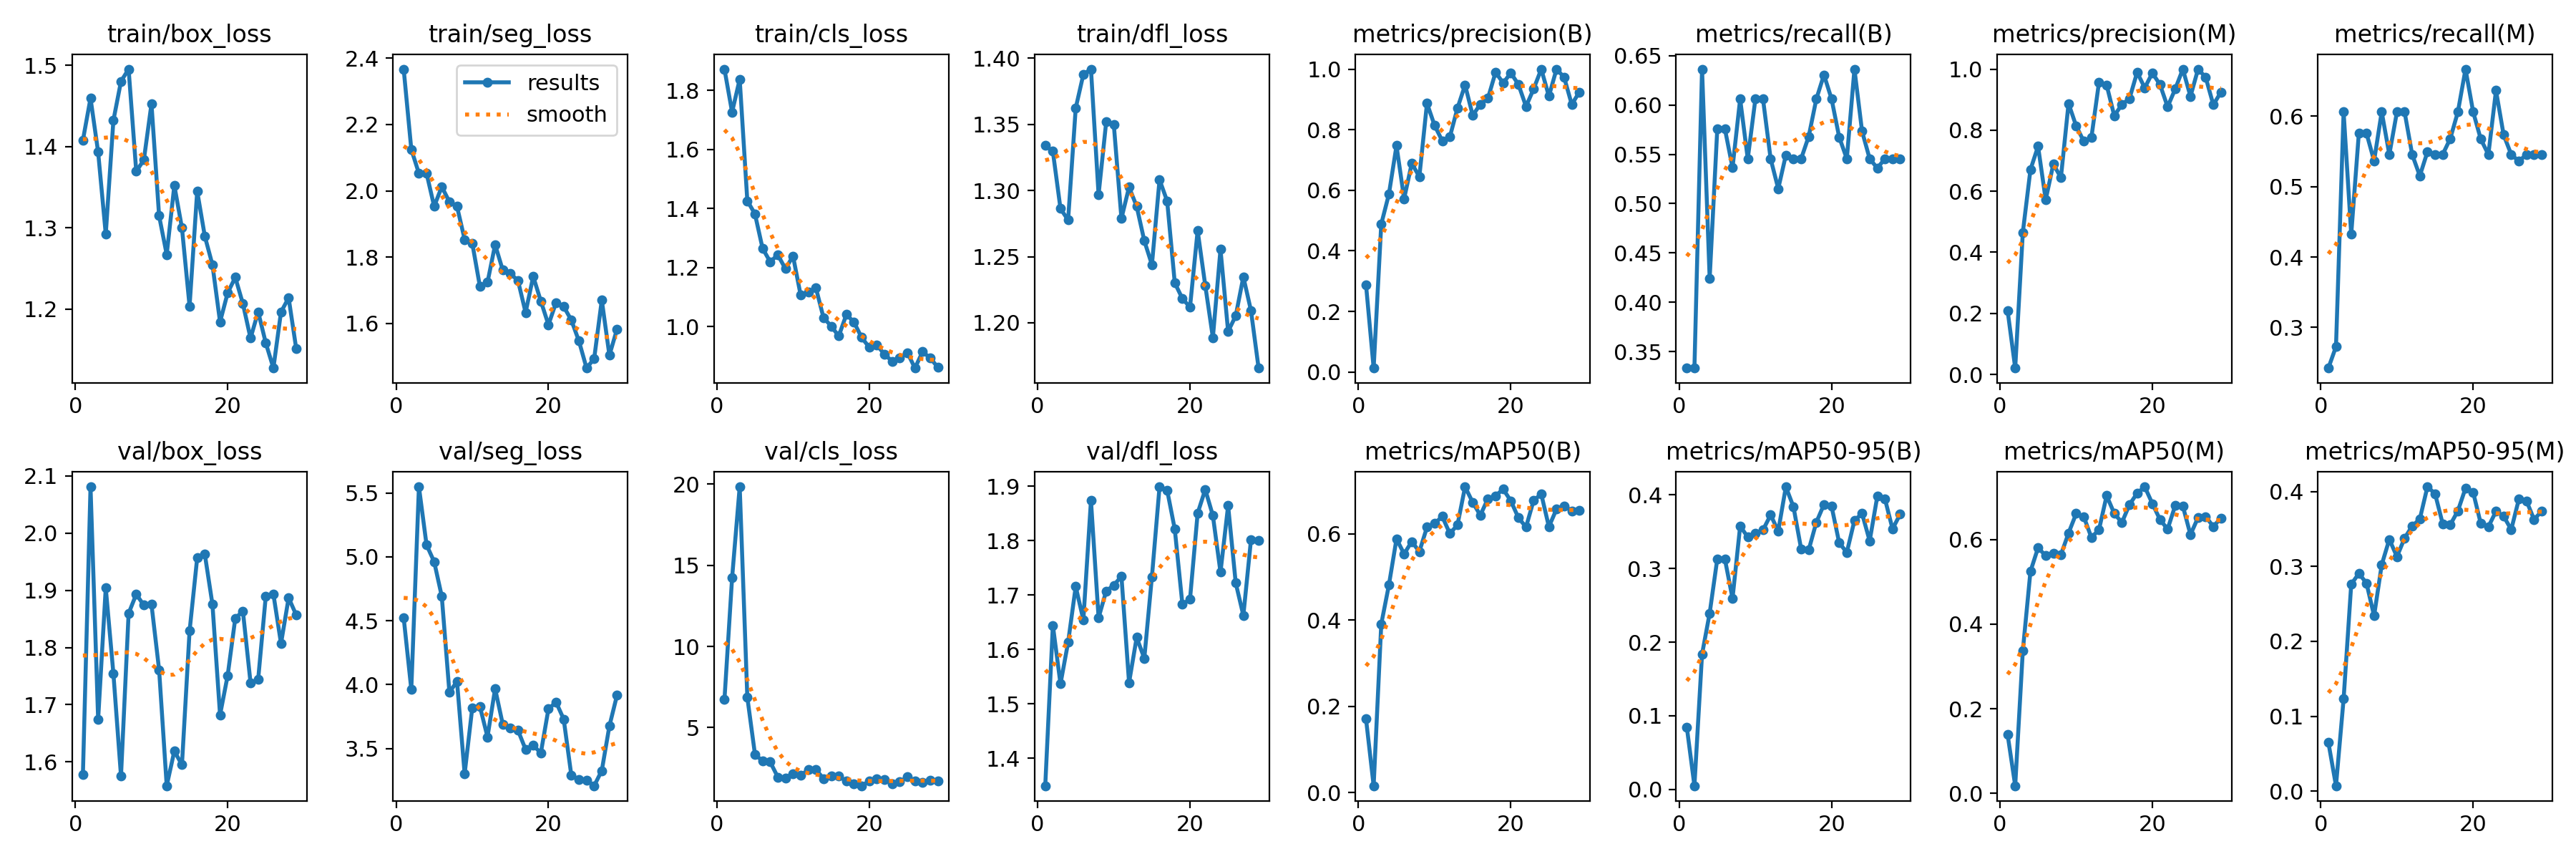

The file beside this chart, header and first rows:
epoch, time, train/box_loss, train/seg_loss, train/cls_loss, train/dfl_loss, metrics/precision(B), metrics/recall(B), metrics/mAP50(B), metrics/mAP50-95(B), metrics/precision(M), metrics/recall(M), metrics/mAP50(M), metrics/mAP50-95(M), val/box_loss, val/seg_loss, val/cls_loss, val/dfl_loss, lr/pg0, lr/pg1, lr/pg2
1, 7.498, 1.408, 2.367, 1.872, 1.334, 0.2876, 0.3333, 0.1705, 0.08441, 0.2091, 0.2424, 0.1392, 0.06519, 1.577, 4.524, 6.725, 1.349, 0.0006552, 0.0006552, 0.0006552
2, 13.32, 1.459, 2.125, 1.727, 1.33, 0.01295, 0.3333, 0.01561, 0.0048, 0.02077, 0.2727, 0.01782, 0.00731, 2.081, 3.963, 14.22, 1.644, 0.001315, 0.001315, 0.001315
3, 20.46, 1.393, 2.052, 1.838, 1.286, 0.4884, 0.6364, 0.3909, 0.1835, 0.4651, 0.6061, 0.3373, 0.1231, 1.674, 5.549, 19.84, 1.537, 0.001969, 0.001969, 0.001969
4, 26.46, 1.292, 2.053, 1.426, 1.278, 0.5867, 0.4242, 0.481, 0.2393, 0.6706, 0.4322, 0.5248, 0.2762, 1.904, 5.094, 6.86, 1.613, 0.00197, 0.00197, 0.00197
5, 33.28, 1.432, 1.953, 1.382, 1.362, 0.7473, 0.5758, 0.5883, 0.313, 0.7473, 0.5758, 0.5808, 0.2906, 1.755, 4.962, 3.355, 1.716, 0.00196, 0.00196, 0.00196
6, 39.29, 1.48, 2.012, 1.265, 1.388, 0.572, 0.5758, 0.5535, 0.3127, 0.572, 0.5758, 0.5619, 0.2778, 1.575, 4.691, 2.925, 1.654, 0.00195, 0.00195, 0.00195
7, 49.82, 1.495, 1.967, 1.219, 1.392, 0.6886, 0.5364, 0.5822, 0.2594, 0.6886, 0.5364, 0.5676, 0.234, 1.86, 3.94, 2.876, 1.874, 0.001941, 0.001941, 0.001941
8, 55.45, 1.369, 1.953, 1.243, 1.297, 0.6448, 0.6061, 0.5588, 0.3576, 0.6448, 0.6061, 0.5641, 0.3022, 1.893, 4.025, 1.942, 1.658, 0.001931, 0.001931, 0.001931
9, 62.76, 1.383, 1.853, 1.196, 1.352, 0.8873, 0.5454, 0.6156, 0.3429, 0.8873, 0.5454, 0.6155, 0.3361, 1.874, 3.302, 1.893, 1.707, 0.001921, 0.001921, 0.001921
10, 68.65, 1.452, 1.842, 1.239, 1.35, 0.8138, 0.6061, 0.6238, 0.3479, 0.8138, 0.6061, 0.6615, 0.313, 1.875, 3.818, 2.153, 1.718, 0.001911, 0.001911, 0.001911
11, 77.81, 1.315, 1.712, 1.106, 1.279, 0.7636, 0.6061, 0.6405, 0.3524, 0.7636, 0.6061, 0.6542, 0.3377, 1.761, 3.83, 2.051, 1.734, 0.001901, 0.001901, 0.001901
12, 83.57, 1.267, 1.724, 1.116, 1.303, 0.776, 0.5454, 0.6007, 0.3728, 0.776, 0.5454, 0.6049, 0.3538, 1.558, 3.59, 2.387, 1.539, 0.001891, 0.001891, 0.001891
13, 91.99, 1.352, 1.837, 1.131, 1.288, 0.8711, 0.5151, 0.6206, 0.351, 0.9574, 0.5151, 0.6238, 0.3632, 1.619, 3.969, 2.4, 1.622, 0.001881, 0.001881, 0.001881
14, 98.71, 1.3, 1.761, 1.03, 1.262, 0.9477, 0.5492, 0.7092, 0.4111, 0.9477, 0.5492, 0.7039, 0.4062, 1.595, 3.69, 1.852, 1.584, 0.001871, 0.001871, 0.001871
15, 106.9, 1.203, 1.75, 1.002, 1.244, 0.8474, 0.5454, 0.6732, 0.3838, 0.8474, 0.5454, 0.6619, 0.3971, 1.829, 3.66, 1.994, 1.734, 0.001861, 0.001861, 0.001861
16, 113, 1.345, 1.729, 0.9677, 1.308, 0.884, 0.5454, 0.6432, 0.3268, 0.884, 0.5454, 0.6404, 0.357, 1.957, 3.643, 2.007, 1.899, 0.001852, 0.001852, 0.001852
17, 122.1, 1.29, 1.633, 1.041, 1.292, 0.9036, 0.5682, 0.6818, 0.3254, 0.9036, 0.5682, 0.6828, 0.3556, 1.963, 3.493, 1.691, 1.893, 0.001842, 0.001842, 0.001842
18, 127.8, 1.254, 1.741, 1.015, 1.23, 0.9895, 0.6061, 0.6884, 0.3629, 0.9895, 0.6061, 0.7097, 0.3742, 1.876, 3.525, 1.538, 1.821, 0.001832, 0.001832, 0.001832
19, 134.8, 1.184, 1.667, 0.963, 1.218, 0.9541, 0.6306, 0.7037, 0.3871, 0.9386, 0.6667, 0.7249, 0.4044, 1.682, 3.465, 1.407, 1.683, 0.001822, 0.001822, 0.001822
20, 140.4, 1.22, 1.596, 0.9295, 1.212, 0.9874, 0.6061, 0.6767, 0.3845, 0.9874, 0.6061, 0.6852, 0.399, 1.751, 3.81, 1.692, 1.692, 0.001812, 0.001812, 0.001812
21, 147, 1.239, 1.663, 0.9368, 1.27, 0.9493, 0.5674, 0.6373, 0.335, 0.9493, 0.5674, 0.6475, 0.3572, 1.851, 3.863, 1.827, 1.85, 0.001802, 0.001802, 0.001802
22, 153, 1.206, 1.651, 0.9063, 1.228, 0.8766, 0.5454, 0.6158, 0.3219, 0.8766, 0.5454, 0.6246, 0.3529, 1.863, 3.73, 1.778, 1.894, 0.001792, 0.001792, 0.001792
23, 159.2, 1.164, 1.61, 0.8827, 1.189, 0.9348, 0.6364, 0.6778, 0.3653, 0.9348, 0.6364, 0.6807, 0.3736, 1.738, 3.291, 1.528, 1.846, 0.001782, 0.001782, 0.001782
24, 166, 1.197, 1.547, 0.8944, 1.255, 1, 0.5734, 0.6922, 0.3749, 1, 0.5734, 0.6793, 0.367, 1.744, 3.257, 1.644, 1.742, 0.001772, 0.001772, 0.001772
25, 171.7, 1.158, 1.465, 0.9116, 1.193, 0.9106, 0.5454, 0.6166, 0.3375, 0.9106, 0.5454, 0.6117, 0.3492, 1.889, 3.254, 1.951, 1.864, 0.001762, 0.001762, 0.001762
26, 179.6, 1.127, 1.494, 0.8593, 1.205, 1, 0.5361, 0.6574, 0.3981, 1, 0.5361, 0.6524, 0.3897, 1.893, 3.209, 1.713, 1.722, 0.001752, 0.001752, 0.001752
27, 185.3, 1.196, 1.67, 0.9146, 1.235, 0.9729, 0.5454, 0.6648, 0.3948, 0.9729, 0.5454, 0.6544, 0.3874, 1.807, 3.327, 1.633, 1.662, 0.001743, 0.001743, 0.001743
28, 192.2, 1.214, 1.504, 0.8933, 1.209, 0.8832, 0.5454, 0.6533, 0.3538, 0.8832, 0.5454, 0.631, 0.3626, 1.887, 3.676, 1.747, 1.801, 0.001733, 0.001733, 0.001733
29, 197.9, 1.151, 1.583, 0.8621, 1.166, 0.9244, 0.5454, 0.6545, 0.3739, 0.9244, 0.5454, 0.6512, 0.3739, 1.857, 3.918, 1.703, 1.8, 0.001723, 0.001723, 0.001723
